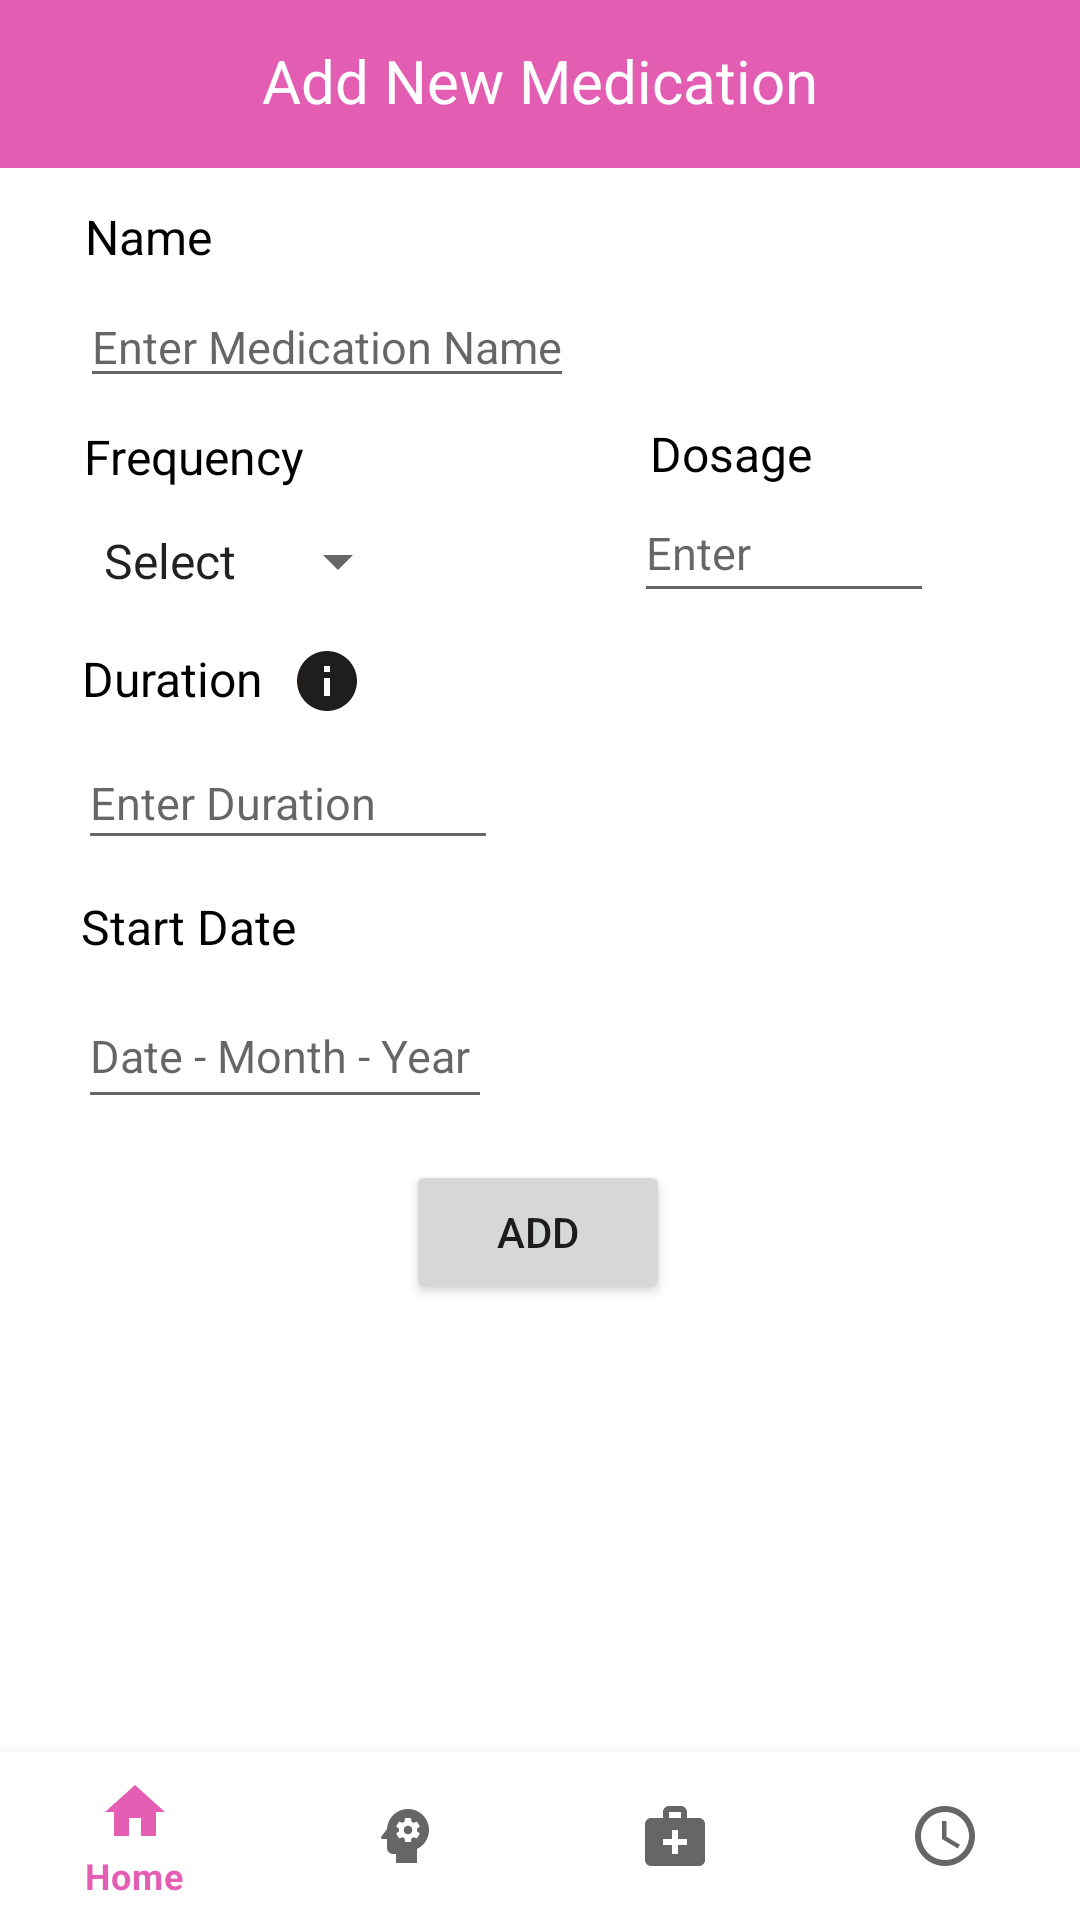

Layout XML and referenced resources for this Android screen:
<!-- AndroidManifest.xml: application theme Theme.Login.NoActionBar -->
<!-- res/layout/activity_med_new_entry.xml -->
<?xml version="1.0" encoding="utf-8"?>
<androidx.constraintlayout.widget.ConstraintLayout xmlns:android="http://schemas.android.com/apk/res/android"
    xmlns:app="http://schemas.android.com/apk/res-auto"
    xmlns:tools="http://schemas.android.com/tools"
    android:layout_width="match_parent"
    android:layout_height="match_parent"
    tools:context=".MedNewEntry">

    <androidx.appcompat.widget.Toolbar
        android:id="@+id/toolbar"
        android:layout_width="match_parent"
        android:layout_height="wrap_content"
        android:background="?attr/colorPrimary"
        android:minHeight="?attr/actionBarSize"
        android:theme="@style/ThemeOverlay.AppCompat.Dark.ActionBar"
        app:contentInsetStart="16dp"
        app:layout_constraintBottom_toTopOf="@+id/nav_view"
        app:layout_constraintEnd_toEndOf="parent"
        app:layout_constraintHorizontal_bias="0.0"
        app:layout_constraintStart_toStartOf="parent"
        app:layout_constraintTop_toTopOf="parent"
        app:layout_constraintVertical_bias="0.0"
        app:popupTheme="@style/ThemeOverlay.AppCompat.Light" />

    <TextView
        android:id="@+id/Mednew"
        android:layout_width="wrap_content"
        android:layout_height="wrap_content"
        android:layout_centerHorizontal="true"
        android:text="@string/add_new_medication"
        android:textColor="@color/white1"
        android:textSize="20sp"
        app:layout_constraintBottom_toBottomOf="parent"
        app:layout_constraintEnd_toEndOf="parent"
        app:layout_constraintStart_toStartOf="parent"
        app:layout_constraintTop_toTopOf="parent"
        app:layout_constraintVertical_bias="0.022" />

    <com.google.android.material.bottomnavigation.BottomNavigationView
        android:id="@+id/nav_view"
        android:layout_width="match_parent"
        android:layout_height="wrap_content"
        android:layout_marginStart="0dp"
        android:layout_marginEnd="0dp"
        android:background="?android:attr/windowBackground"
        app:layout_constraintBottom_toBottomOf="parent"
        app:layout_constraintLeft_toLeftOf="parent"
        app:layout_constraintRight_toRightOf="parent"
        app:menu="@menu/bottom_nav_menu" />

    <TextView
        android:id="@+id/txtname"
        android:layout_width="wrap_content"
        android:layout_height="wrap_content"
        android:layout_marginStart="8dp"
        android:text="@string/name"
        android:textColor="@color/black"
        android:textSize="16sp"
        app:layout_constraintBottom_toBottomOf="parent"
        app:layout_constraintEnd_toEndOf="parent"
        app:layout_constraintHorizontal_bias="0.066"
        app:layout_constraintStart_toStartOf="parent"
        app:layout_constraintTop_toTopOf="parent"
        app:layout_constraintVertical_bias="0.11" />

    <EditText
        android:id="@+id/etname"
        android:layout_width="wrap_content"
        android:layout_height="wrap_content"
        android:layout_marginStart="8dp"
        android:layout_marginTop="10dp"
        android:hint="@string/enter_medication_name"
        android:inputType="textPersonName"
        android:textSize="15sp"
        app:layout_constraintBottom_toBottomOf="@+id/nav_view"
        app:layout_constraintEnd_toEndOf="parent"
        app:layout_constraintHorizontal_bias="0.1"
        app:layout_constraintStart_toStartOf="parent"
        app:layout_constraintTop_toTopOf="parent"
        app:layout_constraintVertical_bias="0.144" />

    <TextView
        android:id="@+id/txtfrequency"
        android:layout_width="wrap_content"
        android:layout_height="wrap_content"
        android:layout_marginStart="8dp"
        android:layout_marginTop="13dp"
        android:text="@string/frequency"
        android:textColor="@color/black"
        android:textSize="16sp"
        app:layout_constraintBottom_toBottomOf="parent"
        app:layout_constraintEnd_toEndOf="parent"
        app:layout_constraintHorizontal_bias="0.072"
        app:layout_constraintStart_toStartOf="parent"
        app:layout_constraintTop_toTopOf="parent"
        app:layout_constraintVertical_bias="0.212" />


    <Spinner
        android:id="@+id/freq"
        android:layout_width="110dp"
        android:layout_height="32dp"
        android:entries="@array/freq"
        app:layout_constraintBottom_toBottomOf="parent"
        app:layout_constraintEnd_toEndOf="parent"
        app:layout_constraintHorizontal_bias="0.106"
        app:layout_constraintStart_toStartOf="parent"
        app:layout_constraintTop_toTopOf="parent"
        app:layout_constraintVertical_bias="0.281" />

    <TextView
        android:id="@+id/txtdose"
        android:layout_width="wrap_content"
        android:layout_height="wrap_content"
        android:text="@string/dosage"
        android:textColor="@color/black"
        android:textSize="16sp"
        app:layout_constraintBottom_toBottomOf="parent"
        app:layout_constraintEnd_toEndOf="parent"
        app:layout_constraintHorizontal_bias="0.708"
        app:layout_constraintStart_toStartOf="parent"
        app:layout_constraintTop_toTopOf="parent"
        app:layout_constraintVertical_bias="0.227" />

    <EditText
        android:id="@+id/etdose"
        android:layout_width="100dp"
        android:layout_height="43dp"
        android:ems="10"
        android:hint="@string/enter"
        android:textSize="15sp"
        app:layout_constraintBottom_toBottomOf="parent"
        app:layout_constraintEnd_toEndOf="parent"
        app:layout_constraintHorizontal_bias="0.813"
        app:layout_constraintStart_toStartOf="parent"
        app:layout_constraintTop_toTopOf="parent"
        app:layout_constraintVertical_bias="0.27" />

    <TextView
        android:id="@+id/txtduration"
        android:layout_width="wrap_content"
        android:layout_height="wrap_content"
        android:text="@string/duration"
        android:textColor="@color/black"
        android:textSize="16sp"
        app:layout_constraintBottom_toBottomOf="parent"
        app:layout_constraintEnd_toEndOf="parent"
        app:layout_constraintHorizontal_bias="0.091"
        app:layout_constraintStart_toStartOf="parent"
        app:layout_constraintTop_toTopOf="parent"
        app:layout_constraintVertical_bias="0.348" />

    <EditText
        android:id="@+id/etduration"
        android:layout_width="140dp"
        android:layout_height="41dp"
        android:ems="10"
        android:hint="Enter Duration"
        android:textSize="15sp"
        app:layout_constraintBottom_toBottomOf="parent"
        app:layout_constraintEnd_toEndOf="parent"
        app:layout_constraintHorizontal_bias="0.118"
        app:layout_constraintStart_toStartOf="parent"
        app:layout_constraintTop_toTopOf="parent"
        app:layout_constraintVertical_bias="0.41" />

    <ImageView
        android:id="@+id/info"
        android:layout_width="wrap_content"
        android:layout_height="wrap_content"
        app:layout_constraintBottom_toBottomOf="parent"
        app:layout_constraintEnd_toEndOf="parent"
        app:layout_constraintHorizontal_bias="0.289"
        app:layout_constraintStart_toStartOf="parent"
        app:layout_constraintTop_toTopOf="parent"
        app:layout_constraintVertical_bias="0.349"
        app:srcCompat="@drawable/ic_baseline_info_24" />

    <TextView
        android:id="@+id/txtinfo"
        android:layout_width="wrap_content"
        android:layout_height="wrap_content"
        android:textColor="@color/black"
        android:textSize="16sp"
        app:layout_constraintBottom_toBottomOf="parent"
        app:layout_constraintEnd_toEndOf="parent"
        app:layout_constraintHorizontal_bias="0.364"
        app:layout_constraintStart_toStartOf="parent"
        app:layout_constraintTop_toTopOf="parent"
        app:layout_constraintVertical_bias="0.348" />

    <TextView
        android:id="@+id/txtstartdate"
        android:layout_width="wrap_content"
        android:layout_height="wrap_content"
        android:text="@string/start_date"
        android:textColor="@color/black"
        android:textSize="16sp"
        app:layout_constraintBottom_toBottomOf="parent"
        app:layout_constraintEnd_toEndOf="parent"
        app:layout_constraintHorizontal_bias="0.094"
        app:layout_constraintStart_toStartOf="parent"
        app:layout_constraintTop_toTopOf="parent"
        app:layout_constraintVertical_bias="0.482" />

    <EditText
        android:id="@+id/etdate"
        android:layout_width="138dp"
        android:layout_height="45dp"
        android:hint="@string/date_month_year"
        android:textSize="15sp"
        app:layout_constraintBottom_toBottomOf="@+id/nav_view"
        app:layout_constraintEnd_toEndOf="parent"
        app:layout_constraintHorizontal_bias="0.117"
        app:layout_constraintStart_toStartOf="parent"
        app:layout_constraintTop_toTopOf="parent"
        app:layout_constraintVertical_bias="0.551" />

    <ImageView
        android:id="@+id/calendar"
        android:layout_width="wrap_content"
        android:layout_height="wrap_content"
        app:layout_constraintBottom_toBottomOf="parent"
        app:layout_constraintEnd_toEndOf="parent"
        app:layout_constraintHorizontal_bias="0.498"
        app:layout_constraintStart_toStartOf="parent"
        app:layout_constraintTop_toTopOf="parent"
        app:layout_constraintVertical_bias="0.551"
        app:srcCompat="@drawable/ic_baseline_date_range_24" />

    <Button
        android:id="@+id/btnadd"
        android:layout_width="wrap_content"
        android:layout_height="wrap_content"
        android:text="@string/add"
        app:layout_constraintBottom_toBottomOf="@+id/nav_view"
        app:layout_constraintEnd_toEndOf="parent"
        app:layout_constraintHorizontal_bias="0.498"
        app:layout_constraintStart_toStartOf="parent"
        app:layout_constraintTop_toTopOf="parent"
        app:layout_constraintVertical_bias="0.653" />

</androidx.constraintlayout.widget.ConstraintLayout>
<!-- resources referenced by this layout -->
<resources>
  <string-array name="freq">
          <item>Select</item>
          <item>OD</item>
          <item>BD</item>
          <item>QD</item>
      </string-array>
  <color name="black">#FF000000</color>
  <color name="white1">#FFFFFFFF</color>
  <!-- drawable ic_baseline_info_24 (drawable) -->
  <vector android:alpha="0.9" android:height="24dp" android:tint="#060303"
      android:viewportHeight="24" android:viewportWidth="24"
      android:width="24dp" xmlns:android="http://schemas.android.com/apk/res/android">
      <path android:fillColor="@android:color/white" android:pathData="M12,2C6.48,2 2,6.48 2,12s4.48,10 10,10 10,-4.48 10,-10S17.52,2 12,2zM13,17h-2v-6h2v6zM13,9h-2L11,7h2v2z"/>
  </vector>
  <string name="add">Add</string>
  <string name="add_new_medication">Add New Medication</string>
  <string name="date_month_year">Date - Month - Year</string>
  <string name="dosage">Dosage</string>
  <string name="duration">Duration</string>
  <string name="enter">Enter</string>
  <string name="enter_medication_name">Enter Medication Name</string>
  <string name="frequency">Frequency</string>
  <string name="name">Name</string>
  <string name="start_date">Start Date</string>
  <style name="Theme.Login.NoActionBar">
          <item name="windowActionBar">false</item>
          <item name="windowNoTitle">true</item>
      </style>
</resources>
